Photos from the image-classification dataset "dataset" in the GitHub repository ngoc31102003/traffic-sign-classification-project. Its 5 classes are: cam, chidan, hieulenh, nguyhiem, phu.

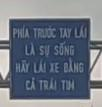
Label: chidan

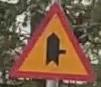
Label: nguyhiem

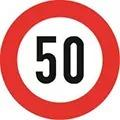
Label: cam

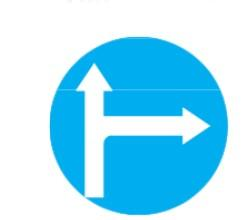
Label: hieulenh

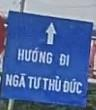
Label: chidan

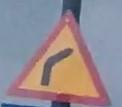
Label: nguyhiem
